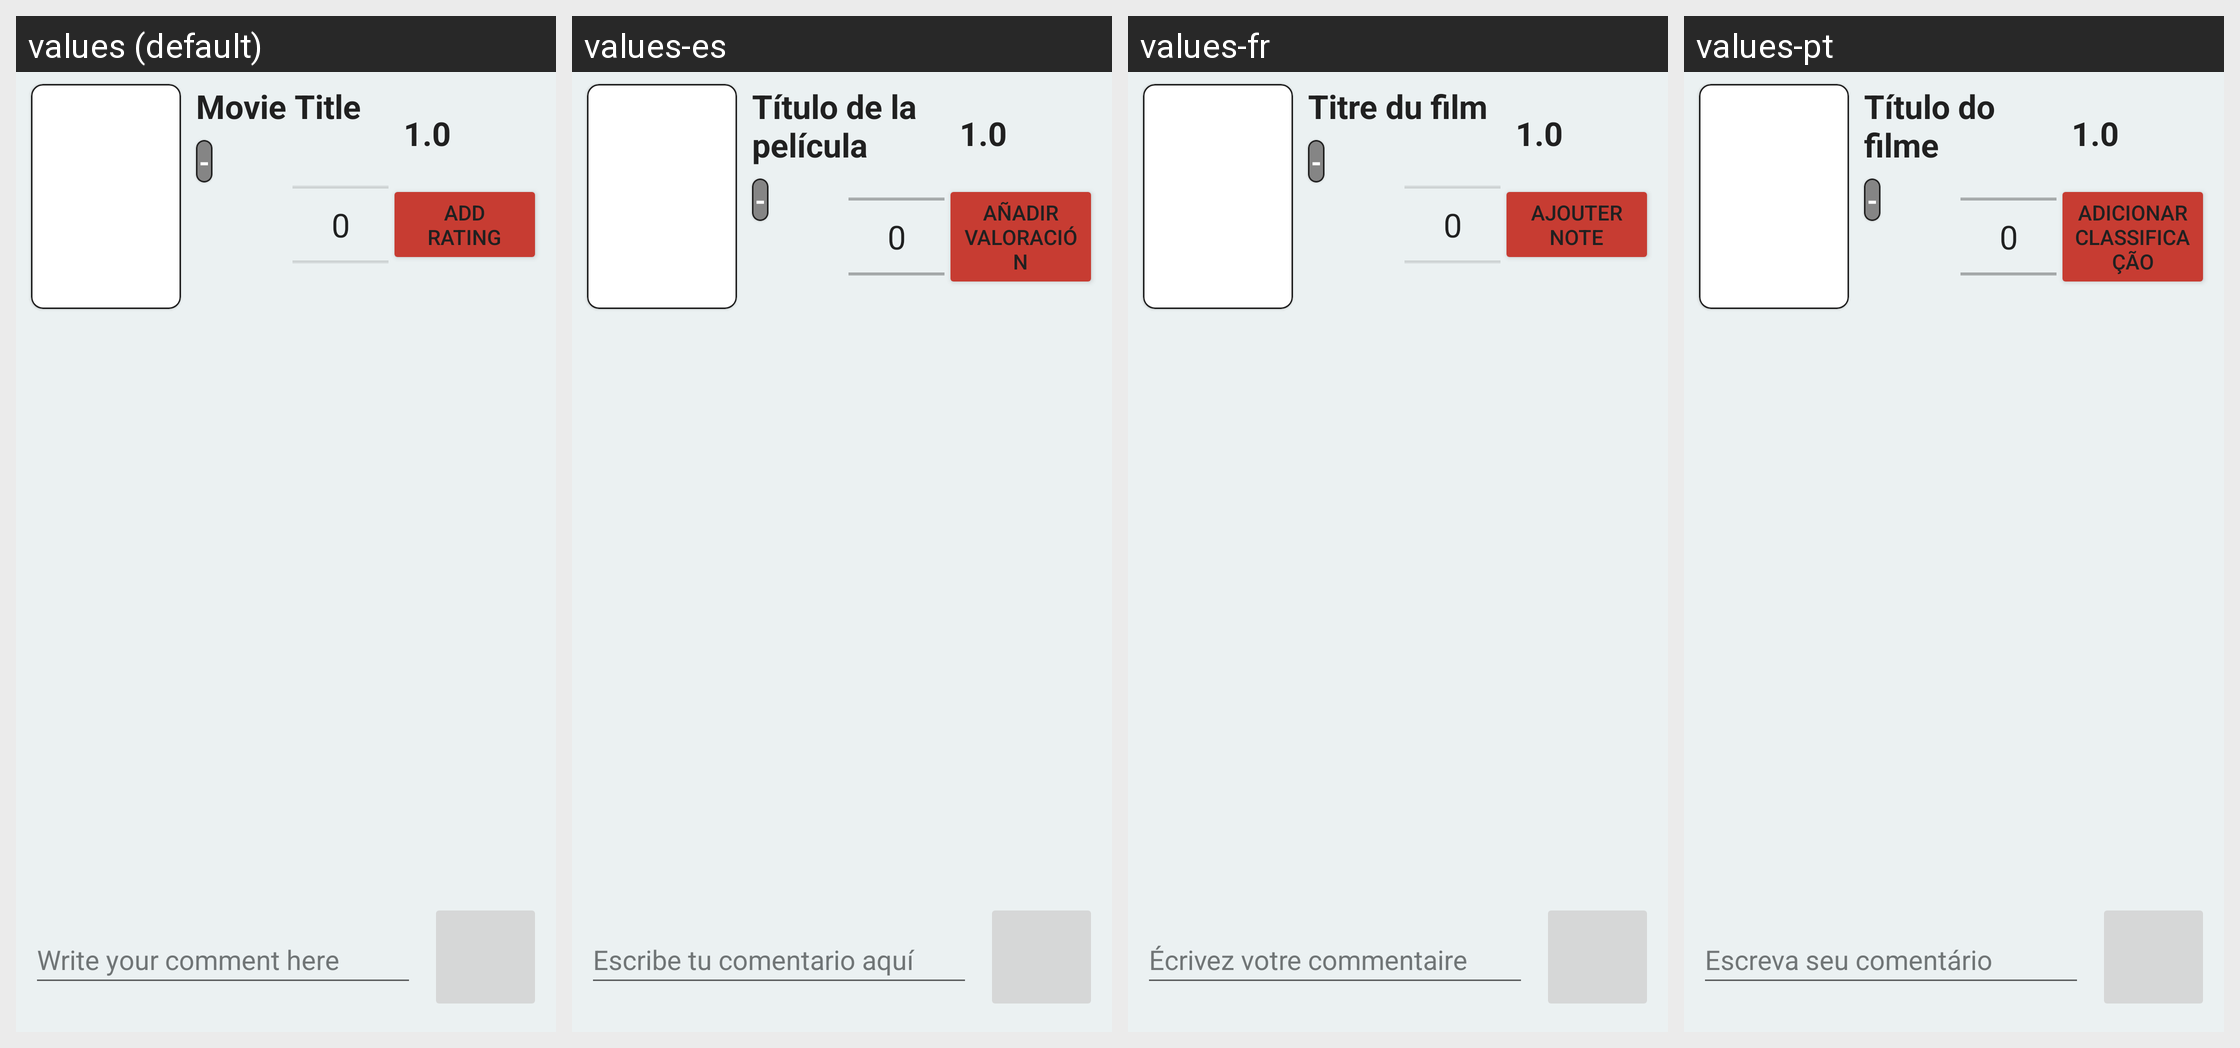

Locale-by-locale string values for the Android screen shown in this grid:
Android screen res/layout/fragment_item_detail_social.xml rendered under 4 locales, left to right: values (default), values-es, values-fr, values-pt. Device: Nexus 5 (rendered at 1080×1920; each locale shown at half size, 540×960, under a caption strip naming it); theme Theme.ASEE_ProyectoPrueba.
Strings drawn on this screen, with the default value and each locale's value (text and hints the layout hard-codes, and strings that could not be matched under every locale, appear in the picture but are not listed):

movie_title
  values: Movie Title
  values-es: Título de la película
  values-fr: Titre du film
  values-pt: Título do filme

movie_release_date
  values: -
  values-es: -  [not translated; the default value is used]
  values-fr: -  [not translated; the default value is used]
  values-pt: -  [not translated; the default value is used]

detail_add_rating
  values: Add rating
  values-es: Añadir valoración
  values-fr: Ajouter note
  values-pt: Adicionar classificação

detail_comment
  values: Write your comment here
  values-es: Escribe tu comentario aquí
  values-fr: Écrivez votre commentaire
  values-pt: Escreva seu comentário
